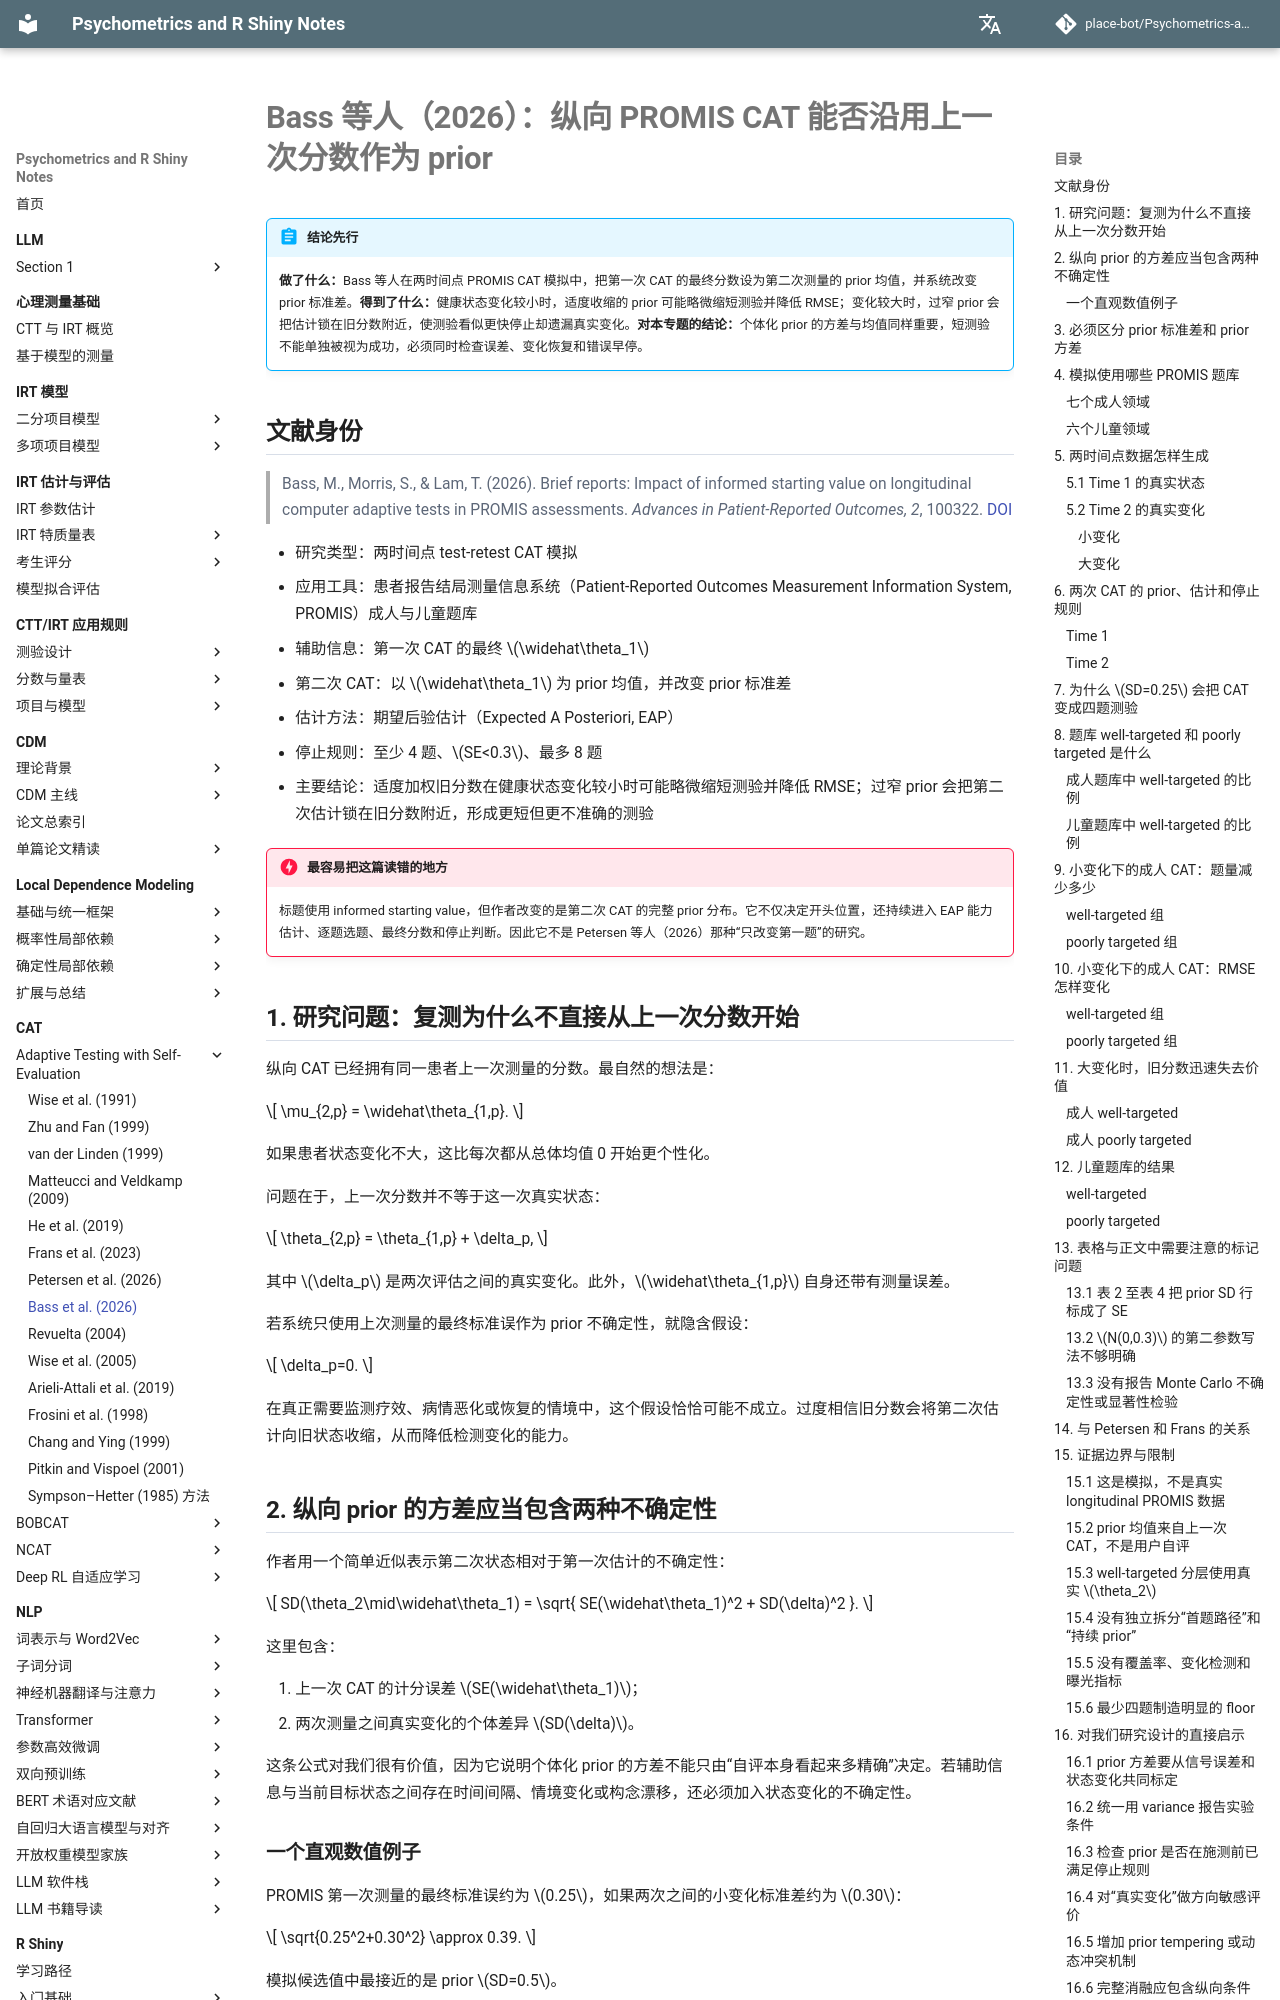

repository: place-bot/learning-notes · page: cat/adaptive-testing-self-evaluation/bass-et-al-2026/index.html · generator: mkdocs

# Bass 等人（2026）：纵向 PROMIS CAT 能否沿用上一次分数作为 prior

!!! abstract "结论先行"
    **做了什么：**Bass 等人在两时间点 PROMIS CAT 模拟中，把第一次 CAT 的最终分数设为第二次测量的 prior 均值，并系统改变 prior 标准差。**得到了什么：**健康状态变化较小时，适度收缩的 prior 可能略微缩短测验并降低 RMSE；变化较大时，过窄 prior 会把估计锁在旧分数附近，使测验看似更快停止却遗漏真实变化。**对本专题的结论：**个体化 prior 的方差与均值同样重要，短测验不能单独被视为成功，必须同时检查误差、变化恢复和错误早停。

## 文献身份

> Bass, M., Morris, S., & Lam, T. (2026). Brief reports: Impact of informed starting value on longitudinal computer adaptive tests in PROMIS assessments. *Advances in Patient-Reported Outcomes, 2*, 100322. [DOI](https://doi.org/10.1016/j.apro.2026.100322)

- 研究类型：两时间点 test-retest CAT 模拟
- 应用工具：患者报告结局测量信息系统（Patient-Reported Outcomes Measurement Information System, PROMIS）成人与儿童题库
- 辅助信息：第一次 CAT 的最终 \(\widehat\theta_1\)
- 第二次 CAT：以 \(\widehat\theta_1\) 为 prior 均值，并改变 prior 标准差
- 估计方法：期望后验估计（Expected A Posteriori, EAP）
- 停止规则：至少 4 题、\(SE<0.3\)、最多 8 题
- 主要结论：适度加权旧分数在健康状态变化较小时可能略微缩短测验并降低 RMSE；过窄 prior 会把第二次估计锁在旧分数附近，形成更短但更不准确的测验

!!! danger "最容易把这篇读错的地方"
    标题使用 informed starting value，但作者改变的是第二次 CAT 的完整 prior 分布。它不仅决定开头位置，还持续进入 EAP 能力估计、逐题选题、最终分数和停止判断。因此它不是 Petersen 等人（2026）那种“只改变第一题”的研究。

## 1. 研究问题：复测为什么不直接从上一次分数开始

纵向 CAT 已经拥有同一患者上一次测量的分数。最自然的想法是：

\[
\mu_{2,p}
=
\widehat\theta_{1,p}.
\]

如果患者状态变化不大，这比每次都从总体均值 0 开始更个性化。

问题在于，上一次分数并不等于这一次真实状态：

\[
\theta_{2,p}
=
\theta_{1,p}
+
\delta_p,
\]

其中 \(\delta_p\) 是两次评估之间的真实变化。此外，\(\widehat\theta_{1,p}\) 自身还带有测量误差。

若系统只使用上次测量的最终标准误作为 prior 不确定性，就隐含假设：

\[
\delta_p=0.
\]

在真正需要监测疗效、病情恶化或恢复的情境中，这个假设恰恰可能不成立。过度相信旧分数会将第二次估计向旧状态收缩，从而降低检测变化的能力。
